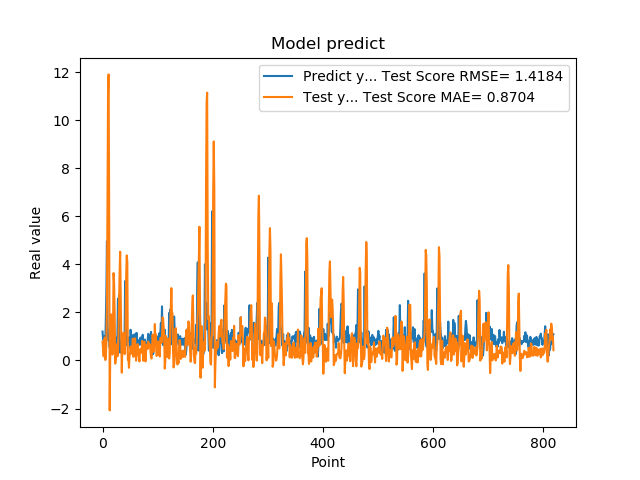

Source data for this figure (header and first rows):
1.201630949974060059e+00, 7.867615971896697591e-01
8.802530169486999512e-01, 5.020151277922150213e-01
8.531429767608642578e-01, 1.727544409630502042e-01
7.591750025749206543e-01, 7.289192510707941386e-01
1.005007982254028320e+00, 9.539163766297418245e-01
7.687720060348510742e-01, 1.924975725249148881e-02
1.740013241767883301e+00, 1.814910081127283081e-01
2.913533687591552734e+00, 7.299904780345949362e-01
4.963075160980224609e+00, 2.326740284718501250e+00
1.471215128898620605e+00, 6.390487992014094232e+00
1.000648975372314453e+00, 1.116867511121876433e+01
8.220189809799194336e-01, 1.190205826547019541e+01
9.362199902534482643e-01, 6.510599238601613159e+00
5.486897230148315430e-01, -2.078824270722689604e+00
1.111255049705505371e+00, 2.237058623770700194e-01
7.148039937019348145e-01, 1.485340436220376592e+00
1.052167057991027832e+00, 1.917691479189761017e+00
8.955980539321898304e-01, 1.060625859556989736e+00
7.769405245780944824e-01, 2.439765275641028741e-01
5.699509978294372559e-01, 1.312160907679147392e+00
8.244060277938842773e-01, 3.635768739724765108e+00
5.800840258598327637e-01, 3.224946596934804788e+00
9.488009810447691761e-01, 2.005664329647266708e+00
7.918390035629272461e-01, -1.326490142125531790e-01
6.937990188598632812e-01, 6.494191561122443501e-02
6.834830045700073242e-01, 3.754760735394468418e-01
9.433320164680479847e-01, 6.711867635652898345e-01
1.032713770866394043e+00, 1.689925494336416423e-01
2.556216001510620117e+00, 2.332086041659427456e-01
2.464895963668823242e+00, 1.163324312461881060e+00
2.728049993515014204e+00, 2.396761347884345916e+00
3.558506965637206476e-01, 3.657217810323881935e+00
3.262020051479339600e-01, 4.524611509641852436e+00
3.781589865684509277e-01, 2.514050904607128878e+00
6.306380033493041992e-01, 9.004077849545062406e-01
8.854129910469055176e-01, -5.088324669070226625e-01
9.743152856826782227e-01, 6.176014710459970525e-01
7.307389974594116211e-01, 1.053187121987499753e+00
9.521890282630921520e-01, 1.149175408144683663e+00
1.011654973030090332e+00, 4.328675140560503953e-01
7.643579840660095215e-01, 2.612388099087008531e-01
3.306220054626464844e+00, 2.984996891599507318e-01
7.543110251426696777e-01, 1.771162875078554189e+00
1.409499049186706321e+00, 3.621654570707417253e+00
6.401469707489013672e-01, 4.372655159100615307e+00
8.640019893646240234e-01, 4.090506221260908681e+00
8.469420075416564941e-01, 3.369931881762865816e-02
7.976629734039306641e-01, 1.260052555244994821e-01
9.555831551551821068e-01, -3.066437539134242996e-01
9.546210169792175293e-01, 1.812016750984974944e-01
5.251880288124084473e-01, 3.064113822808607335e-01
1.275226235389709695e+00, 5.803473394161696719e-01
8.355640172958374023e-01, 3.374955691912361888e-01
7.640249729156494141e-01, 2.774782690855092104e-01
4.752210080623626154e-01, 4.202411628090980678e-01
7.414129972457885742e-01, 9.044985755040502173e-01
1.069700956344604492e+00, 1.494460052819805151e-01
7.892770171165466309e-01, 2.164770599892539282e-01
6.914690136909484863e-01, 5.467747062260612800e-01
7.093830108642578125e-01, 9.178963009745690904e-01
1.115731000900268555e+00, 3.866501101808302865e-01
... 759 more rows
